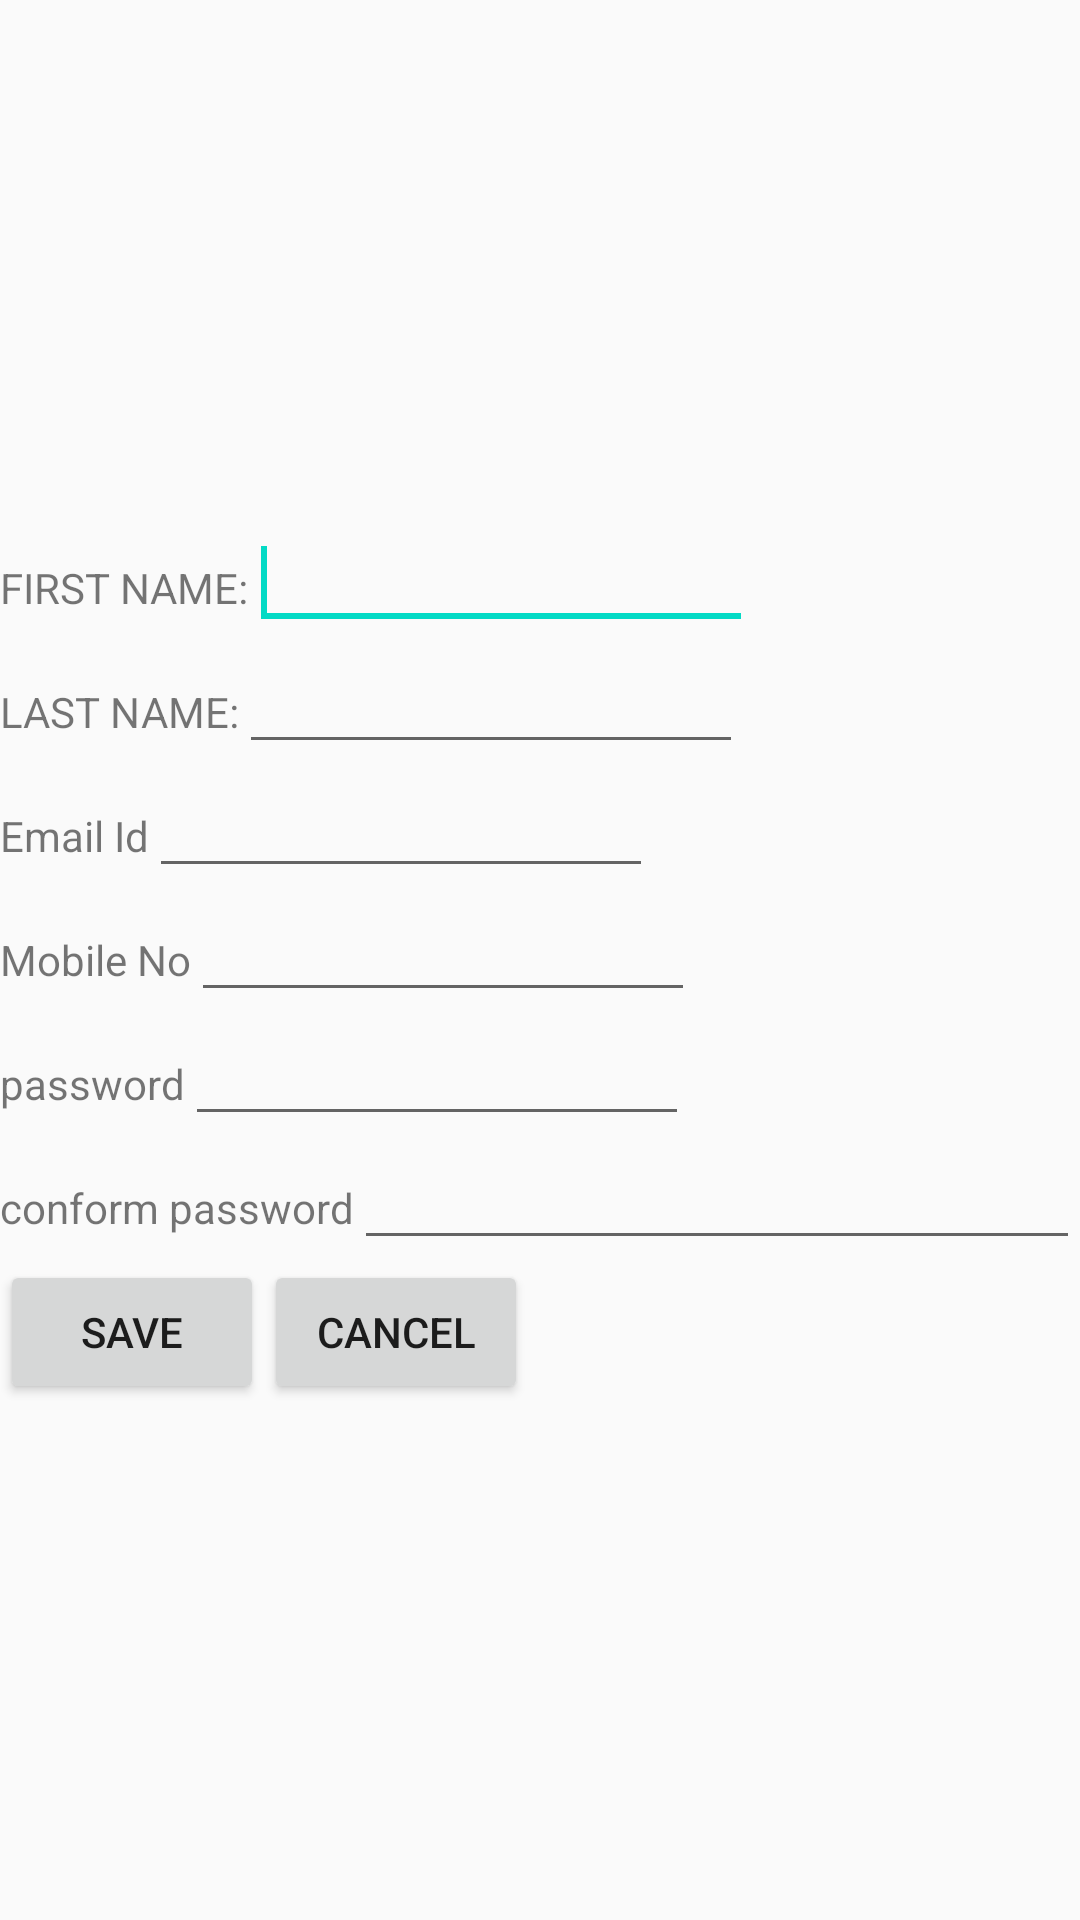

Layout XML and referenced resources for this Android screen:
<!-- AndroidManifest.xml: application theme AppTheme -->
<!-- res/layout/activity_signup.xml -->
<?xml version="1.0" encoding="utf-8"?>
<LinearLayout xmlns:android="http://schemas.android.com/apk/res/android"
    xmlns:tools="http://schemas.android.com/tools"
    android:id="@+id/LinearLayout1"
    android:layout_width="match_parent"
    android:layout_height="match_parent"
    android:orientation="vertical"
android:gravity="center"
    tools:context=".SignupActivity">

<LinearLayout
android:layout_width="match_parent"
android:layout_height="wrap_content"
android:orientation="horizontal">

<TextView
    android:id="@+id/textFirstName"
    android:layout_width="wrap_content"
    android:layout_height="wrap_content"
    android:text="FIRST NAME:"/>

<EditText
    android:id="@+id/editfirstname"
    android:layout_width="wrap_content"
    android:layout_height="wrap_content"
    android:ems="8">

    <requestFocus/>
</EditText>
</LinearLayout>

<LinearLayout
android:layout_width="match_parent"
android:layout_height="wrap_content"
android:orientation="horizontal">

<TextView
    android:id="@+id/textLastName"
    android:layout_width="wrap_content"
    android:layout_height="wrap_content"
    android:text="LAST NAME:"/>

<EditText
    android:id="@+id/editlastname"
    android:layout_width="wrap_content"
    android:layout_height="wrap_content"
    android:ems="8"/>
</LinearLayout>

<LinearLayout
android:layout_width="match_parent"
android:layout_height="wrap_content"
android:orientation="horizontal">

<TextView
    android:id="@+id/txttextemail"
    android:layout_width="wrap_content"
    android:layout_height="wrap_content"
    android:text="Email Id"/>

<EditText
    android:id="@+id/editemail"
    android:layout_width="wrap_content"
    android:layout_height="wrap_content"
    android:ems="8"
    android:inputType="textEmailAddress"/>
</LinearLayout>

<LinearLayout
android:layout_width="match_parent"
android:layout_height="wrap_content"
android:orientation="horizontal">

<TextView
    android:id="@+id/txttextmobileno"
    android:layout_width="wrap_content"
    android:layout_height="wrap_content"
    android:text="Mobile No"/>

<EditText
    android:id="@+id/editmobileno"
    android:layout_width="wrap_content"
    android:layout_height="wrap_content"
    android:ems="8"
    android:inputType="phone"/>
</LinearLayout>

<LinearLayout
android:layout_width="match_parent"
android:layout_height="wrap_content"
android:orientation="horizontal">

<TextView
    android:id="@+id/textpassword"
    android:layout_width="wrap_content"
    android:layout_height="wrap_content"
    android:text="password"/>

<EditText
    android:id="@+id/editpassword"
    android:layout_width="wrap_content"
    android:layout_height="wrap_content"
    android:ems="8"
    android:inputType="textPassword"/>
</LinearLayout>

<LinearLayout
android:layout_width="match_parent"
android:layout_height="wrap_content"
android:orientation="horizontal">

<TextView
    android:id="@+id/textconformpassword"
    android:layout_width="wrap_content"
    android:layout_height="wrap_content"
    android:text="conform password"/>

<EditText
    android:id="@+id/editconformpassword"
    android:layout_width="match_parent"
    android:layout_height="wrap_content"
    android:ems="8"
    android:inputType="textPassword"/>
</LinearLayout>

<LinearLayout
android:layout_width="match_parent"
android:layout_height="wrap_content"
android:orientation="horizontal">

<Button
    android:id="@+id/btnsave"
    android:layout_width="wrap_content"
    android:layout_height="wrap_content"
    android:text="Save"/>

<Button
    android:id="@+id/btncancel"
    android:layout_width="wrap_content"
    android:layout_height="wrap_content"
    android:text="Cancel"/>
</LinearLayout>

    </LinearLayout>
<!-- resources referenced by this layout -->
<resources>
  <style name="AppTheme" parent="Theme.AppCompat.Light.DarkActionBar">
          
          <item name="colorPrimary">@color/colorPrimary</item>
          <item name="colorPrimaryDark">@color/colorPrimaryDark</item>
          <item name="colorAccent">@color/colorAccent</item>
      </style>
  <!-- not gathered from this repository: default colours our renderer supplied (Android Studio template values) -->
  <color name="colorPrimary">#FF6200EE</color>
  <color name="colorPrimaryDark">#FF3700B3</color>
  <color name="colorAccent">#FF03DAC5</color>
</resources>
